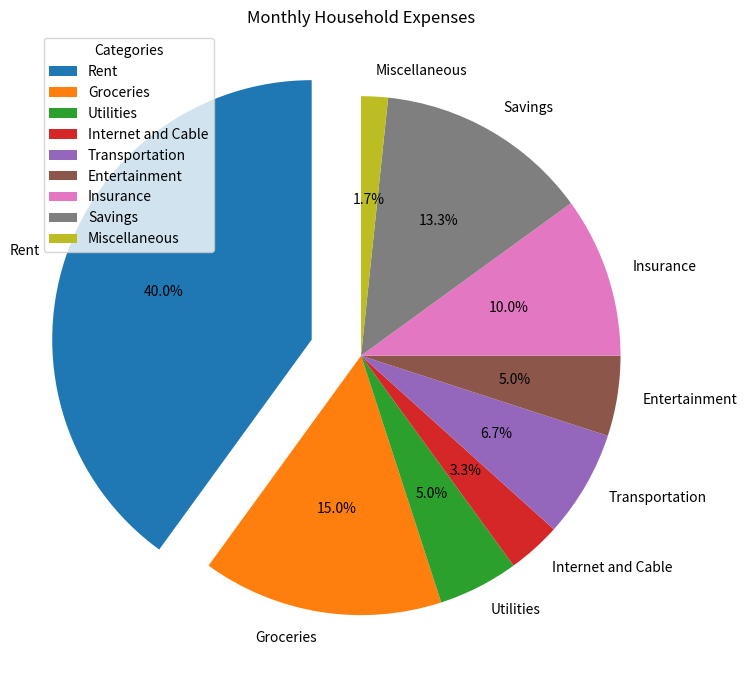

Write Python code to recreate this figure.
import matplotlib.pyplot as plt

# Data
categories = [
    'Rent', 'Groceries', 'Utilities', 'Internet and Cable',
    'Transportation', 'Entertainment', 'Insurance',
    'Savings', 'Miscellaneous'
]

expenses = [1200, 450, 150, 100, 200, 150, 300, 400, 50]
# expenses.sort()
# pie() function to draw pie charts:

explode = [0.2, 0, 0, 0, 0, 0, 0, 0, 0]

plt.figure(figsize=(9, 7))
plt.title('Monthly Household Expenses')
plt.pie(expenses, labels=categories,
        startangle=90, explode=explode, autopct='%1.1f%%'
        )

plt.legend(title='Categories')
plt.tight_layout()
plt.show()
